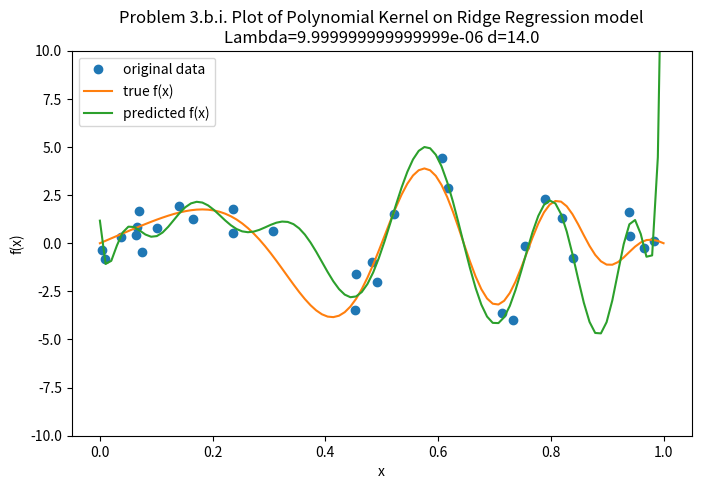

Python code for this plot: (Note: this script raises an exception after producing the figure.)
# Problem 3: Kernel Ridge Regression

import numpy as np
import matplotlib.pyplot as plt

def generate_data(f, n):
	''' Generate n random samples of data and actual output using function f. '''
	# Let x_i be uniformly random on [0, 1].
	x = np.random.rand(n)
	# Let epsilon_i ~ N(0, 1).
	epsilon = np.random.randn(n)
	# Let y_i = f(x_i) + epsilon_i.
	y = f(x) + epsilon
	# Return x as a column vector.	
	return x.reshape(-1, 1), y
	
def f_star(x):
	''' Compute the f star function given in the spec. '''
	return 4 * np.sin(np.pi * x) * np.cos(6 * np.pi * x ** 2)

def polynomial_kernel(x, z, d):
	''' Define the polynomial kernel given in the spec where d is a hyperparameter. '''
	return (1 + x.dot(z.T)) ** d

def rbf_kernel(x, z, gamma):
	''' Define the RBF kernel given in the spec where gamma is a hyperparameter. '''
	return np.exp(-gamma * squared_difference(x, z))

def squared_difference(x, z):
	''' Return the squared difference between x and z. '''
	return np.sum((x[:, :, None] - z[:, :, None].T) ** 2, axis=1)

def leave_one_out_cv(model, X, y, regularized_lambdas, hyperparameters):
	''' Compute the error of lambda and hypermeter combinations on the model using LOOCV. '''

	def error(model, X, y, regularized_lambda, hyperparameter):
		''' Perform LOOCV on one lambda / hyperparameter pair and return the model mean error. '''
		# Set the model to use the parameters
		model.regularized_lambda = regularized_lambda
		model.hyperparameter = hyperparameter

		# Perform LOOCV.
		error = []
		for i in range(len(X)):
			# Use this to determine which indices to include in the "in" subsets.
			indices = np.full(len(X), True)
			indices[i] = False

			# Define the cross validation subsets.
			X_in, y_in = X[indices], y[indices]
			X_out, y_out = X[i].reshape(1, -1), y[i].reshape(1, )

			# Interpolate with the model.
			model.train(X_in, y_in)
			y_hat = model.predict(X_out)

			# Compute and store the mean squared error.
			error.append(np.mean((y_hat - y_out) ** 2))
		
		return np.mean(error)
	
	# Perform LOOCV.
	results = [(error(model, X, y, rl, hp), rl, hp) for rl in regularized_lambdas for hp in hyperparameters]
	return np.array(results)

def plot(title, subtitle, x_label, y_label, file_path, original_x, original_y, original_label, true_x, true_y, true_label, pred_y, pred_label, argsort, dim=(8, 5)):
	''' Plot the graphs for Problem 3 Part b. '''
	plt.figure(figsize=dim)
	plt.title(f'{title}\n{subtitle}')
	plt.xlabel(x_label)
	plt.ylabel(y_label)
	plt.plot(original_x[argsort, 0], original_y[argsort], 'o', label=original_label)
	plt.plot(true_x[:, 0], true_y, label=true_label)
	plt.plot(true_x[:, 0], pred_y, label=pred_label)
	plt.legend()
	plt.ylim([-10, 10])
	plt.savefig(file_path)
	plt.show()

class KernelRidgeRegression:
	def __init__(self, kernel, regularized_lambda=1E-8, hyperparameter=None):
		self.kernel = kernel
		self.regularized_lambda = regularized_lambda
		self.hyperparameter = hyperparameter
		
	def train(self, X_train, y_train):
		''' Train the model. '''
		self.mean = np.mean(X_train, axis=0)
		self.std = np.std(X_train, axis=0)
	
		X_train = (X_train - self.mean) / self.std	
		self.X_train = X_train
		
		K = self.kernel(X_train, X_train, self.hyperparameter)
		self.alpha = np.linalg.solve(K + self.regularized_lambda * np.eye(K.shape[0]), y_train)

		return self.alpha
	
	def predict(self, X):
		''' Predict using the model. '''
		X = (X - self.mean) / self.std
		K = self.kernel(self.X_train, X, self.hyperparameter)
		return K.T.dot(self.alpha)

def main():
	# Generate training data.
	X_train, y_train = generate_data(f=f_star, n=30)

	# Set the hyperparameter bounds.
	regularized_lambdas = 10.0 ** (-np.arange(2, 10))
	ds = np.arange(4, 20)
	gammas = (1 / np.median(squared_difference(X_train, X_train))) * np.linspace(0, 2, 10)

	# Build and score both models.
	poly_model = KernelRidgeRegression(polynomial_kernel)
	poly_results = leave_one_out_cv(poly_model, X_train, y_train, regularized_lambdas, ds)
	
	rbf_model = KernelRidgeRegression(rbf_kernel)
	rbf_results = leave_one_out_cv(rbf_model, X_train, y_train, regularized_lambdas, gammas)

	# Part a. Find and assign the best lambdas and hyperparameters for and to the models.
	poly_model.regularized_lambda = poly_results[np.argmin(poly_results[:, 0])][1] 
	poly_model.hyperparameter = poly_results[np.argmin(poly_results[:, 0])][2]

	rbf_model.regularized_lambda = rbf_results[np.argmin(rbf_results[:, 0])][1]
	rbf_model.hyperparameter = rbf_results[np.argmin(rbf_results[:, 0])][2]

	print(f'Problem 3.a.i. Best Lambda and d values with polynomial kernel: Lambda={poly_model.regularized_lambda}\td={poly_model.hyperparameter}')
	print(f'Problem 3.a.ii. Best Lambda and gamma values with RBF kernel: Lambda={rbf_model.regularized_lambda}\tgamma={rbf_model.hyperparameter}')
	
	# Part b. Plot the learned functions using the best lambdas and hyperparameters from part a.
	X_evenly_spaced = np.linspace(0, 1, 100).reshape(-1, 1)
	y_evenly_spaced = f_star(X_evenly_spaced[:, 0])
	argsort = np.argsort(X_train[:, 0])

	poly_model.train(X_train, y_train)
	y_hat_evenly_spaced_poly = poly_model.predict(X_evenly_spaced)

	plot(title='Problem 3.b.i. Plot of Polynomial Kernel on Ridge Regression model',
		subtitle=f'Lambda={poly_model.regularized_lambda} d={poly_model.hyperparameter}',
		x_label='x',
		y_label='f(x)',
		file_path='../plots/3bi.pdf',
		original_x=X_train,
		original_y=y_train,
		original_label='original data',
		true_x=X_evenly_spaced,
		true_y=y_evenly_spaced,
		true_label='true f(x)',
		pred_y=y_hat_evenly_spaced_poly,
		pred_label='predicted f(x)',
		argsort=argsort)
	
	rbf_model.train(X_train, y_train)
	y_hat_evenly_spaced_rbf = rbf_model.predict(X_evenly_spaced)

	plot(title='Problem 3.b.ii. Plot of RBF Kernel on Ridge Regression model',
		subtitle=f'Lambda={rbf_model.regularized_lambda} gamma={rbf_model.hyperparameter}',
		x_label='x',
		y_label='f(x)',
		file_path='../plots/3bii.pdf',
		original_x=X_train,
		original_y=y_train,
		original_label='original data',
		true_x=X_evenly_spaced,
		true_y=y_evenly_spaced,
		true_label='true f(x)',
		pred_y=y_hat_evenly_spaced_rbf,
		pred_label='predicted f(x)',
		argsort=argsort)

if __name__ == '__main__':
	main()
